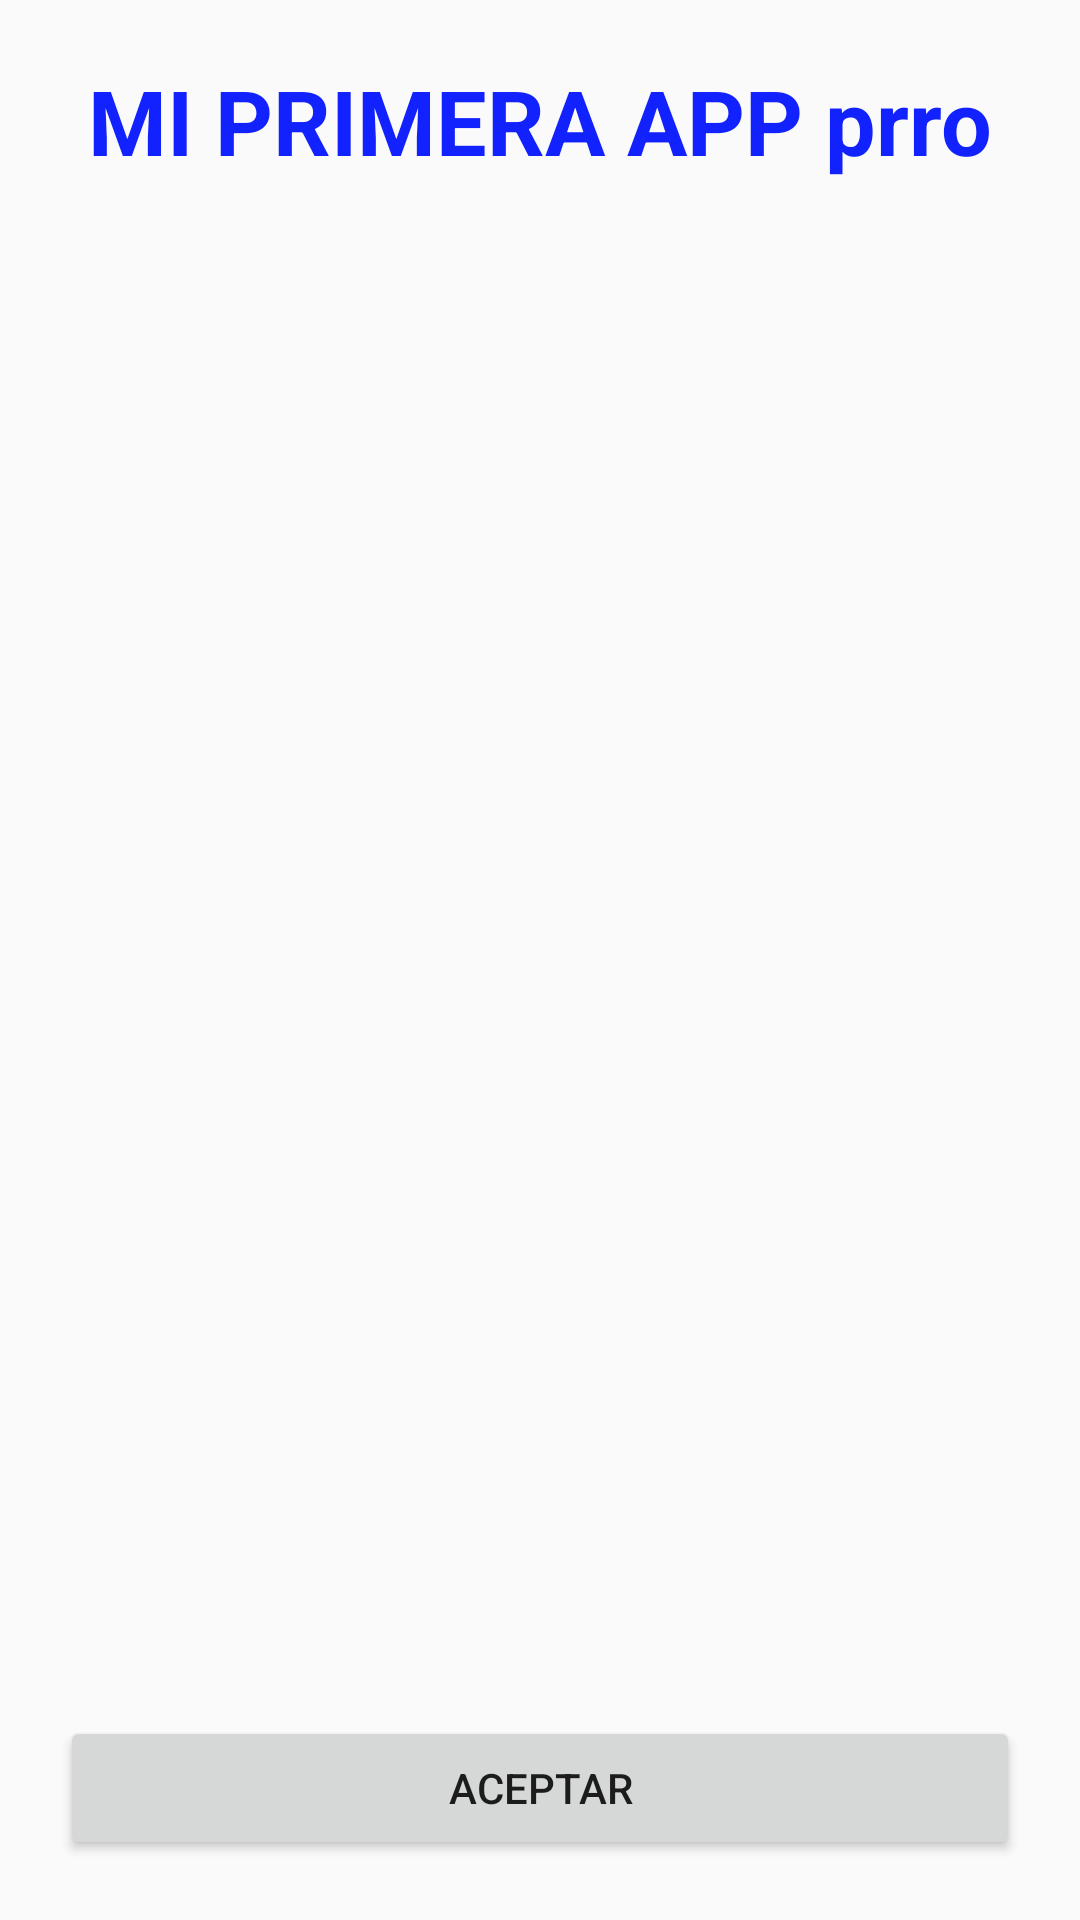

Here is an Android app screen rendered from its layout file. Give the layout XML and the strings, colors and styles it references.
<!-- AndroidManifest.xml: application theme AppTheme -->
<!-- res/layout/activity_main.xml -->
<?xml version="1.0" encoding="utf-8"?>
<FrameLayout xmlns:android="http://schemas.android.com/apk/res/android"
    xmlns:app="http://schemas.android.com/apk/res-auto"
    xmlns:tools="http://schemas.android.com/tools"
    android:layout_width="match_parent"
    android:layout_height="match_parent"
    android:padding="20dp"
    tools:context=".MainActivity">

    <Button
        android:layout_width="match_parent"
        android:layout_height="wrap_content"
        android:layout_gravity="bottom"
        android:text="Aceptar"
        />
    <ImageView
        android:layout_width="wrap_content"
        android:layout_height="wrap_content"
        android:src="@drawable/imagen1"
        android:layout_gravity="center"/>
    <TextView
        android:layout_width="wrap_content"
        android:layout_height="wrap_content"
        android:text="MI PRIMERA APP prro"
        android:layout_gravity="top|center"
        android:textStyle="bold"
       android:textColor="#1222FF"
        android:textSize="30dp"/>


</FrameLayout>
<!-- resources referenced by this layout -->
<resources>
  <style name="AppTheme" parent="Theme.AppCompat.Light.DarkActionBar">
          
          <item name="colorPrimary">@color/colorPrimary</item>
          <item name="colorPrimaryDark">@color/colorPrimaryDark</item>
          <item name="colorAccent">@color/colorAccent</item>
  
      </style>
  <color name="colorPrimary">#008577</color>
  <color name="colorPrimaryDark">#00574B</color>
  <color name="colorAccent">#D81B60</color>
</resources>
